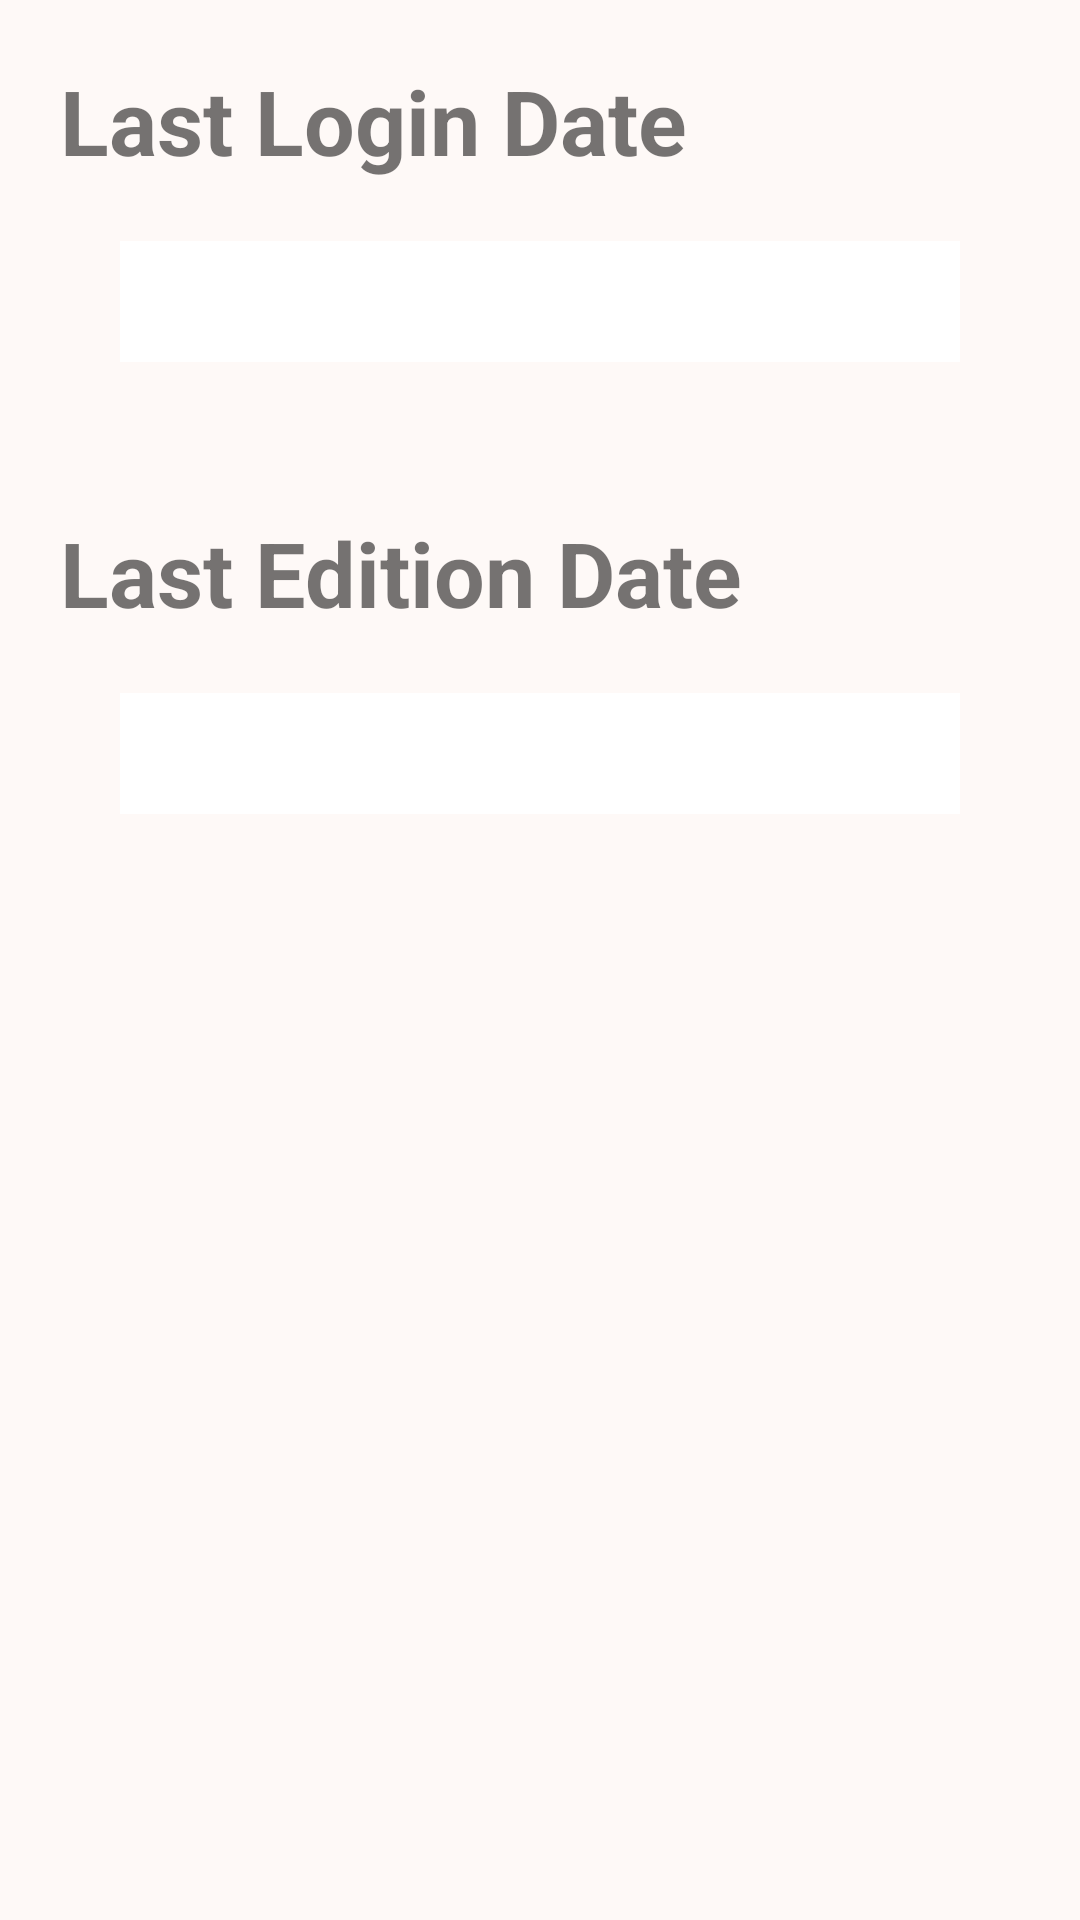

Layout XML and referenced resources for this Android screen:
<!-- AndroidManifest.xml: application theme Theme.ColorImageMobile -->
<!-- res/layout/fragment_user_profile_history.xml -->
<?xml version="1.0" encoding="utf-8"?>
<ScrollView xmlns:android="http://schemas.android.com/apk/res/android"
    android:layout_width="match_parent"
    android:background="@color/container"
    android:layout_height="match_parent">

    <LinearLayout
        android:id="@+id/thisContext"
        android:layout_width="match_parent"
        android:layout_height="wrap_content"
        android:layout_margin="20dp"
        android:orientation="vertical">
          <LinearLayout
                android:layout_width="match_parent"
                android:layout_height="wrap_content"
                android:orientation="horizontal">
                <TextView
                    android:layout_width="327dp"
                    android:layout_height="wrap_content"
                    android:text="@string/last_login"
                    android:textSize="30sp" />
              <View
                  android:layout_width="0dp"
                  android:layout_height="0dp"
                  android:layout_weight="1"
                  />


              <TextView
                    android:layout_width="394dp"
                    android:layout_height="wrap_content"
                    android:text="@string/last_logout"
                    android:textSize="30sp" />
          </LinearLayout>


        <LinearLayout
            android:layout_width="match_parent"
            android:layout_height="wrap_content"
            android:layout_margin="20dp"
            android:orientation="horizontal">

            <TextView
                android:id="@+id/lastLogin"
                android:layout_width="331dp"
                android:layout_height="wrap_content"
                android:background="@color/white"
                android:textSize="30sp" />
            <View
                android:layout_width="0dp"
                android:layout_height="0dp"
                android:layout_weight="1" />

            <TextView
                android:id="@+id/lastLogout"
                android:layout_width="331dp"
                android:layout_height="wrap_content"
                android:background="@color/white"
                android:layout_weight="1"
                android:textSize="30sp" />


        </LinearLayout>

        <TextView
            android:layout_width="448dp"
            android:layout_height="wrap_content"
            android:layout_marginTop="30dp"
            android:text="@string/last_edition_date"
            android:textSize="30sp" />

        <LinearLayout
            android:layout_width="match_parent"
            android:layout_height="wrap_content"
            android:layout_margin="20dp"
            android:background="@color/white"
            android:orientation="horizontal">

            <TextView
                android:layout_width="0dp"
                android:layout_height="wrap_content"
                android:layout_weight="1"
                android:textSize="30sp" />

        </LinearLayout>

    </LinearLayout>
</ScrollView>
<!-- resources referenced by this layout -->
<resources>
  <color name="container">#FEF9F7</color>
  <color name="white">#FFFFFFFF</color>
  <string name="last_edition_date"><b>Last Edition Date</b></string>
  <string name="last_login"><b>Last Login Date</b></string>
  <string name="last_logout"><b>Last Logout Date</b></string>
  <style name="Theme.ColorImageMobile" parent="Theme.MaterialComponents.DayNight.DarkActionBar">
          
          <item name="colorPrimary">#3f51b5</item>
          <item name="colorPrimaryVariant">#6776ca</item>
          <item name="colorOnPrimary">@color/white</item>
          
          <item name="colorSecondary">@color/teal_200</item>
          <item name="colorSecondaryVariant">@color/teal_700</item>
          <item name="colorOnSecondary">@color/black</item>
          
          <item name="android:statusBarColor" tools:targetApi="l">?attr/colorPrimaryVariant</item>
          
      </style>
  <color name="teal_200">#FF03DAC5</color>
  <color name="teal_700">#FF018786</color>
  <color name="black">#FF000000</color>
</resources>
